pico-8 play session: hold → + tap 🅾

[t = 1 s] hold → ~1s, tap 🅾 ~2×
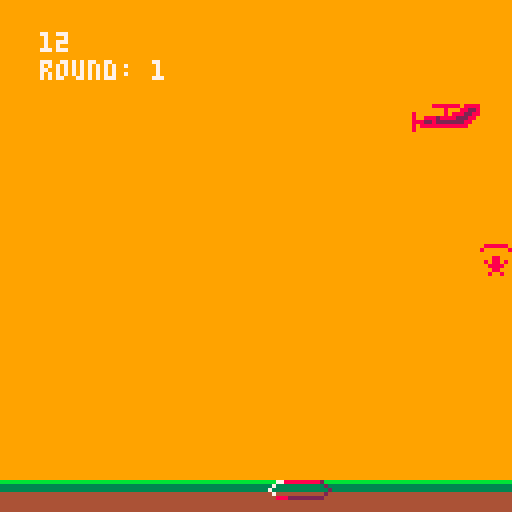
[t = 4 s] hold → ~4s, tap 🅾 ~7×
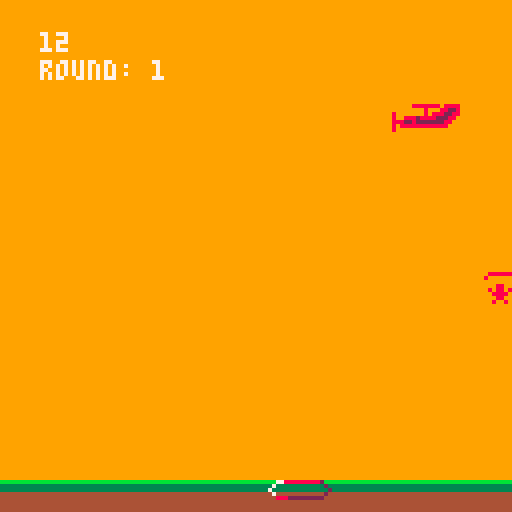
[t = 6 s] hold → ~6s, tap 🅾 ~10×
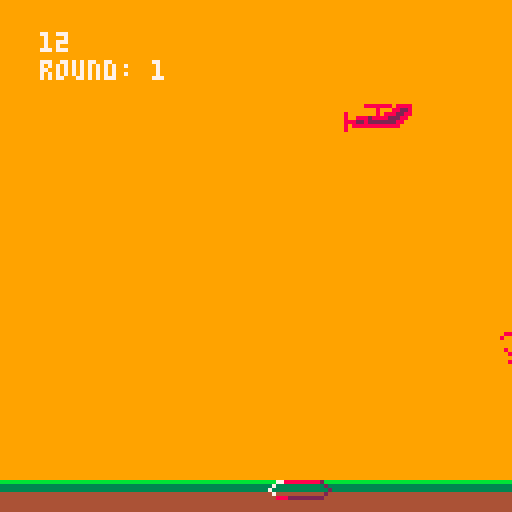
[t = 8 s] hold → ~8s, tap 🅾 ~14×
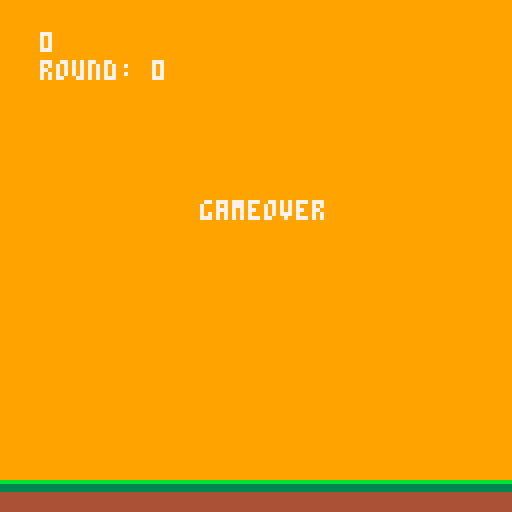

pico-8 cartridge
version 16
__lua__
--sky diver
--by ben fried

map_w = 16
map_h = 16
dropped = 0
redisfalling = 0
chutereleased = 0
landed = 0
score = 0
done = 0
movingright = 0
round = 1
gameover = 0





redplane={x=120,y=20,w=8,h=8,vx=0,
vy=0,rx=0,ry=0,s=1,f=false,t=0,
grounded=false,kick=0,alive=true}

redtarget={x=50,y=117,w=8,h=8,vx=0,
vy=0,rx=0,ry=0,s=1,f=false,t=0,
grounded=false,kick=0,alive=true}

redfalling={x=500,y=0,w=8,h=8,vx=0,
vy=0,rx=0,ry=0,s=36,f=false,t=0,
grounded=false,kick=0,alive=true}

function _init()

cls()

pal (0)

end

function _update60()

redplane.x=redplane.x -0.3
if redplane.x <=-20 and dropped == 0 then
redplane.x = 120
end

if btnp(🅾️,0) and dropped == 0 then
   dropped = 1
   redfalling.x=redplane.x+10
   redfalling.y=redplane.y
   end
   
if btnp(❎,0) and dropped == 1 then
  chutereleased = 1
  redfalling.s = 35
   end
   
if btnp(⬅️,0) and chutereleased == 1 and landed == 0 then
redfalling.x = redfalling.x - 1
end

if btnp(➡️,0) and chutereleased == 1 and landed == 0 then
redfalling.x = redfalling.x + 1
end 
   
if dropped == 1 and chutereleased == 0 then

redfalling.y = redfalling.y + 2
redfalling.x = redfalling.x - 0.2
score = score + 1
end


if done == 0 and movingright == 0 then
redtarget.x = redtarget.x + round - 0.5
end

if done == 0 and movingright == 1 then
redtarget.x = redtarget.x - round + 0.5
end



if dropped == 1 and chutereleased == 1 then

redfalling.y = redfalling.y + 0.4

end



if redfalling.y >= flr(115) and redfalling.x <= redtarget.x - 20 and
redfalling.x >= redtarget.x + 20  then




end

if redfalling.y >= 120 then
gameover = 1
redtarget.y = 1000
redplane.y = 1000
round = 0
score = 0
end


if redfalling.x >= redtarget.x and
redfalling.x <= redtarget.x + 10 and redfalling.y >= flr(115)
and redfalling.y >= flr(115) and redtarget.y < 150 and redfalling.y < 120 then

round = round + 1
redfalling.x = 5000
dropped = 0
redisfalling = 0
chutereleased = 0
redfalling.s = 36
landed = 0
done = 0
movingright = 0

end

if redfalling.x <= redtarget.x and
redfalling.x >= redtarget.x + 20 
and redfalling.y >= flr(115) then

round = 0

redplane.y = 5000

gameover = 1
redtarget.y = 1000

end

if redfalling.y >= flr(115) then




end

if redfalling.s == 35 then
done = 1
end


if redtarget.x >= 120 then
movingright = 1
end

if redtarget.x <= 0 then
movingright = 0
end

if gameover == 1 then
print("gameover",50,50,7)

end

end

function _draw()

cls()
palt(0,true)

map(0,0,0,0,map_w,map_h)
sspr(0,8,24,16,redplane.x,redplane.y)
sspr(24,24,16,16,redtarget.x,redtarget.y)
spr(redfalling.s,redfalling.x,redfalling.y)
print(score,10,8,7)
print(round,38,15,7)
print("round: ",10,15,7)

if gameover == 1 then
print("gameover",50,50,7)

end

end
__gfx__
00000000000000000000000000000000000000000000000000000000000000000000000000000000000000000000000000000000000000000000000000000000
00000000000000000000000000000000000000000000000000000000000000000000000000000000000000000000000000000000000000000000000000000000
00000000000000000000000000000000000000000000000000000000000000000000000000000000000000000000000000000000000000000000000000000000
00000000000000000000000000000000000000000000000000000000000000000000000000000000000000000000000000000000000000000000000000000000
00000000000000000000000000000000000000000000000000000000000000000000000000000000000000000000000000000000000000000000000000000000
00000000000000000000000000000000000000000000000000000000000000000000000000000000000000000000000000000000000000000000000000000000
00000000000000000000000000000000000000000000ccccccc0cccc000000000000000000000000000000000000000000000000000000000000000000000000
00000000000000000000000000000000000000000000000c000cc11c000000000000000000000000000000000000000000000000000000000000000000000000
000000000000000000000000000000000000000c0000000c0ccc11cc000000009999999999999999999999999999999999999999999999990000000000000000
000000000000000000000000000000000000000c00ccc1cccc111cc0000000009999999999999999999999999999999999997799999999990000000000000000
000000000000000000000000000000000000000ccc11c1111111cc00000000009999999999999999999999999999999999977779977779990000000000000000
000000000000000000000000000000000000000c0cccccccccccc000000000009999999999999999999999997999999999977777777779990000000000000000
000000000000000000000000000000000000000c0000000000000000000000009999999999999999999997777777799999977777777777990000000000000000
00000000000000000000000000000000000000000000000000000000000000009999999999999999977797777777779999977777777776990000000000000000
00000000000088888880888800000000000000000000000000000000000000009999999999999999977777777777777999777777777766990000000000000000
00000000000000080008822800000000000000000000000000000000000000009999999999999999777777777777777997777777777666990000000000000000
00000008000000080888228808888880000000000000000000000000000000009999999999999999667777777777779977777766666666690000000000000000
00000008008882888822288080000008000000000000000000000000000000009999999999999999966777777666669977777666666666690000000000000000
00000008882282222222880000000000000000000000000000000000000000009999999999999999996677776666669977776666996666990000000000000000
00000008088888888888800000088000000880000000000000000000000000009999999999999999999666666699999977766666999966990000000000000000
00000008000000000000000008088080000880000000000000000000000000009999999999999999999996666699999977769966999999990000000000000000
00000000000000000000000000888800088888800000000000000000000000009999999999999999999999999999999996699966999999990000000000000000
00000000000000000000000000088000000880000000000000000000000000009999999999999999999999999999999999999999999999990000000000000000
00000000000000000000000000800800088008800000000000000000000000009999999999999999999999999999999999999999999999990000000000000000
0000000000000000000000000000000000000000000000000000000000000000bbbbbbbb00000000000000000000000000000000000000000000000000000000
00000000000000000000000000000000000000000000000000000000000000003333333300000000000000000000000000000000000000000000000000000000
00000000000000000000000000000000000000000000000000000000000000003333333300000000000000000000000000000000000000000000000000000000
00000000000000000000000000778888888882000077cccccccc1100000000004444444400000000000000000000000000000000000000000000000000000000
00000000000000000000000007000000000000200700000000000010000000004444444400000000000000000000000000000000000000000000000000000000
00000000000000000000000070000000000000027000000000000001000000004444444400000000000000000000000000000000000000000000000000000000
00000000000000000000000007000000000000200700000000000010000000004444444400000000000000000000000000000000000000000000000000000000
000000000000000000000000008882222222220000ccc11111111100000000004444444400000000000000000000000000000000000000000000000000000000
__map__
1819181818181818181818181818181818181818181818181818181818181818181829292929292918181818181818180000000000000000000000000000000000000000000000000000000000000000000000000000000000000000000000000000000000000000000000000000000000000000000000000000000000000000
1919191918181818181818191918181818181818181818181818181818181818181829292929292918181818181818180000000000000000000000000000000000000000000000000000000000000000000000000000000000000000000000000000000000000000000000000000000000000000000000000000000000000000
1919191918181818181818191918181818181818181818181818181818181818181829292929292918181818181818180000000000000000000000000000000000000000000000000000000000000000000000000000000000000000000000000000000000000000000000000000000000000000000000000000000000000000
1818181818181818181819191918181818181818181818181818181818181818181818181818181818181818181818181818181818181818000000000000000000000000000000000000000000000000000000000000000000000000000000000000000000000000000000000000000000000000000000000000000000000000
1819181818181819191919181818181818181818181818181818181818181818181818181818181818181818181818181818181818181818000000000000000000000000000000000000000000000000000000000000000000000000000000000000000000000000000000000000000000000000000000000000000000000000
1919181818181819191918181818181818181818181818181818181818181818181818181818181818181818181818181818181818181818000000000000000000000000000000000000000000000000000000000000000000000000000000000000000000000000000000000000000000000000000000000000000000000000
1919181818181818181818181818181818181818181818181818181818181818181818181818181818181818181818181818181818181818000000000000000000000000000000000000000000000000000000000000000000000000000000000000000000000000000000000000000000000000000000000000000000000000
1818181818181818181818181818181818181818181818181818181818181818181818181818181818181818181818181818181818181818000000000000000000000000000000000000000000000000000000000000000000000000000000000000000000000000000000000000000000000000000000000000000000000000
2918181818181818181818181818181818181818181818181818181818181818181818181818181818181818181818181818181818181818000000000000000000000000000000000000000000000000000000000000000000000000000000000000000000000000000000000000000000000000000000000000000000000000
2918181818181818181818181818181818181818181818181818181818181818181818181818181818181818181818181818181818181818000000000000000000000000000000000000000000000000000000000000000000000000000000000000000000000000000000000000000000000000000000000000000000000000
2918181818181818181818181818181818181818181818181818181818181818181818181818181818181818182918180000000000000000000000000000000000000000000000000000000000000000000000000000000000000000000000000000000000000000000000000000000000000000000000000000000000000000
2918181818181818181818181818181818181818181818181818181818181818181818181818181818181818181818180000000000000000000000000000000000000000000000000000000000000000000000000000000000000000000000000000000000000000000000000000000000000000000000000000000000000000
2918181818181818181818181818181818181818181818181818181818181818181818181818181818181818181818180000000000000000000000000000000000000000000000000000000000000000000000000000000000000000000000000000000000000000000000000000000000000000000000000000000000000000
1818181818181818181818181818181818181818181818181818181818181818181818181818181818181818181818180000000000000000000000000000000000000000000000000000000000000000000000000000000000000000000000000000000000000000000000000000000000000000000000000000000000000000
1818181818282818181818181818181818181818181818181818181818181818181818181818181818181818181818180000000000000000000000000000000000000000000000000000000000000000000000000000000000000000000000000000000000000000000000000000000000000000000000000000000000000000
3838383838383838383838383838383818181818181818181818181818181818181818181818181818181818181818180000000000000000000000000000000000000000000000000000000000000000000000000000000000000000000000000000000000000000000000000000000000000000000000000000000000000000
1818181818181818181818181818181818181818181818181818181818181818181818181818181818181818181818180000000000000000000000000000000000000000000000000000000000000000000000000000000000000000000000000000000000000000000000000000000000000000000000000000000000000000
1818181818282818181818181818181818181818181818292929292929292918181818181818181818181818181818180000000000000000000000000000000000000000000000000000000000000000000000000000000000000000000000000000000000000000000000000000000000000000000000000000000000000000
1818181818181818181818181818181818181818181818292929292929292918181818181818181818181818181818180000000000000000000000000000000000000000000000000000000000000000000000000000000000000000000000000000000000000000000000000000000000000000000000000000000000000000
1818181818181818181818181818181818181818181818292929292929292918181818181818181818181818181818180000000000000000000000000000000000000000000000000000000000000000000000000000000000000000000000000000000000000000000000000000000000000000000000000000000000000000
1818181818181818181818181818181818181818181818181818181818181818181818181818181818181818181818180000000000000000000000000000000000000000000000000000000000000000000000000000000000000000000000000000000000000000000000000000000000000000000000000000000000000000
1818181818181818181818181818181818181818181818181818181818181818181818181818181818181818181818180000000000000000000000000000000000000000000000000000000000000000000000000000000000000000000000000000000000000000000000000000000000000000000000000000000000000000
1818181818181818181818181818181818181818181818181818181818181818181818181818181818181818181818180000000000000000000000000000000000000000000000000000000000000000000000000000000000000000000000000000000000000000000000000000000000000000000000000000000000000000
0000000000000000000000001818181818181818181818000000000000000000000000000000000000000000000000000000000000000000000000000000000000000000000000000000000000000000000000000000000000000000000000000000000000000000000000000000000000000000000000000000000000000000
